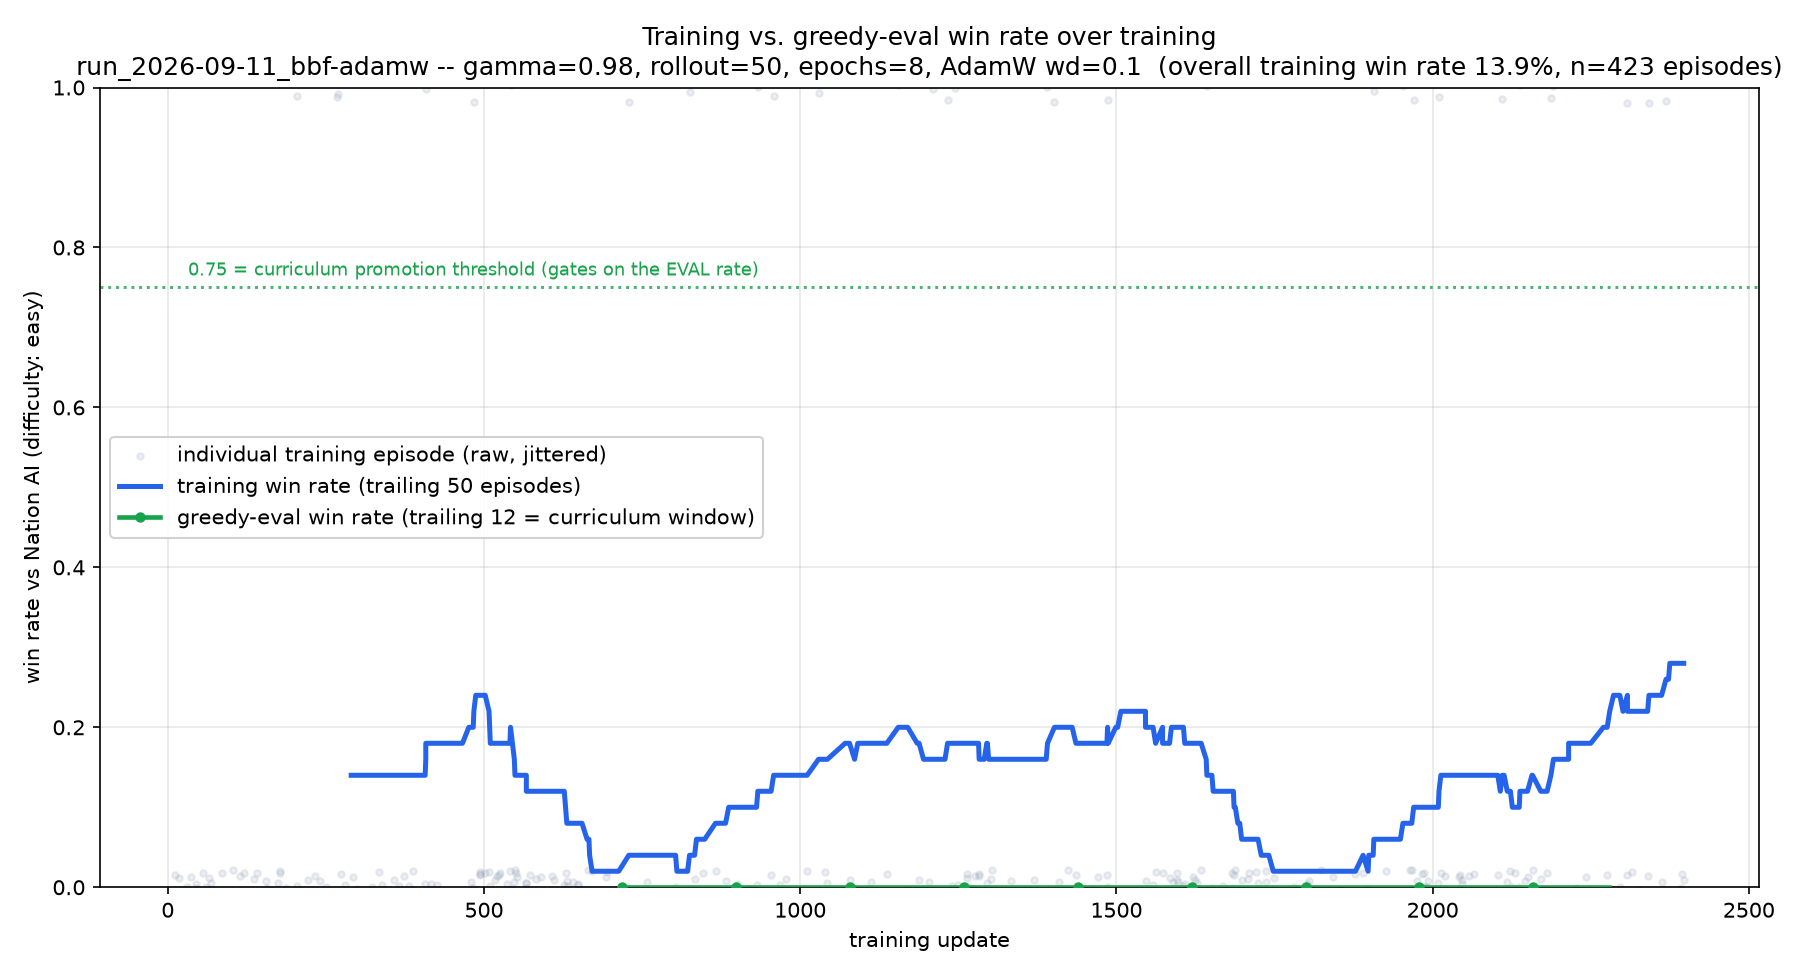

Source data for this figure (header and first rows):
episode_index, update, difficulty, won, cum_win_rate
0, 12, easy, 0, 0.000000
1, 17, easy, 0, 0.000000
2, 20, easy, 0, 0.000000
3, 25, easy, 0, 0.000000
4, 30, easy, 0, 0.000000
5, 32, easy, 0, 0.000000
6, 37, easy, 0, 0.000000
7, 44, easy, 0, 0.000000
8, 45, easy, 0, 0.000000
9, 45, easy, 0, 0.000000
10, 56, easy, 0, 0.000000
11, 61, easy, 0, 0.000000
12, 63, easy, 0, 0.000000
13, 65, easy, 0, 0.000000
14, 69, easy, 0, 0.000000
15, 83, easy, 0, 0.000000
16, 86, easy, 0, 0.000000
17, 103, easy, 0, 0.000000
18, 115, easy, 0, 0.000000
19, 120, easy, 0, 0.000000
20, 125, easy, 0, 0.000000
21, 137, easy, 0, 0.000000
22, 141, easy, 0, 0.000000
23, 155, easy, 0, 0.000000
24, 157, easy, 0, 0.000000
25, 162, easy, 0, 0.000000
26, 164, easy, 0, 0.000000
27, 175, easy, 0, 0.000000
28, 177, easy, 0, 0.000000
29, 177, easy, 0, 0.000000
30, 187, easy, 0, 0.000000
31, 204, easy, 1, 0.03125
32, 204, easy, 1, 0.06061
33, 204, easy, 1, 0.08823
34, 204, easy, 0, 0.08571
35, 216, easy, 0, 0.08333
36, 222, easy, 0, 0.08108
37, 230, easy, 0, 0.07895
38, 233, easy, 0, 0.07692
39, 240, easy, 0, 0.075
40, 241, easy, 0, 0.07317
41, 251, easy, 0, 0.07143
42, 265, easy, 1, 0.09302
43, 267, easy, 1, 0.1136
44, 269, easy, 1, 0.1333
45, 274, easy, 0, 0.1304
46, 278, easy, 0, 0.1277
47, 280, easy, 0, 0.125
48, 283, easy, 0, 0.1224
49, 290, easy, 1, 0.14
50, 293, easy, 0, 0.1373
51, 299, easy, 0, 0.1346
52, 300, easy, 0, 0.1321
53, 321, easy, 0, 0.1296
54, 323, easy, 0, 0.1273
55, 334, easy, 0, 0.125
56, 338, easy, 0, 0.1228
57, 338, easy, 0, 0.1207
58, 358, easy, 0, 0.1186
59, 365, easy, 0, 0.1167
... 363 more rows
